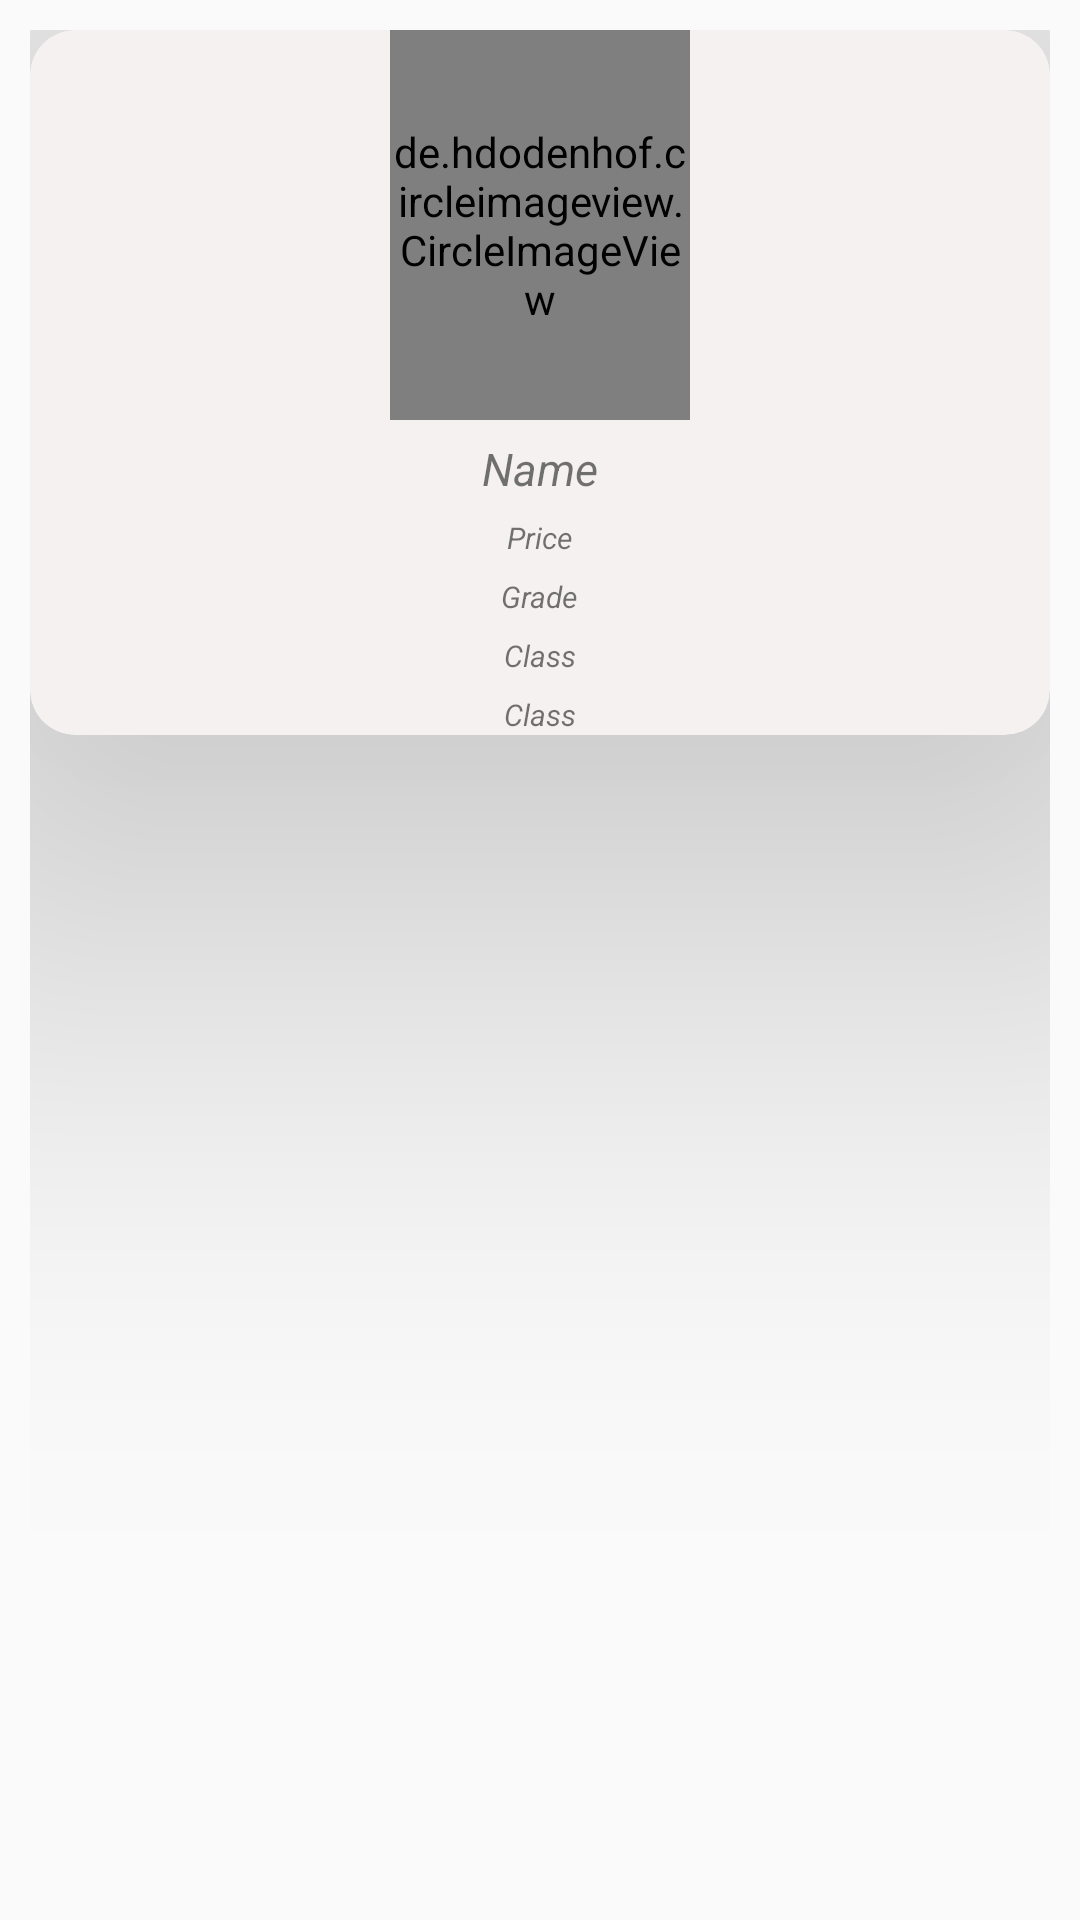

Layout XML and referenced resources for this Android screen:
<!-- AndroidManifest.xml: application theme AppTheme -->
<!-- res/layout/food_items.xml -->
<?xml version="1.0" encoding="utf-8"?>
<LinearLayout xmlns:android="http://schemas.android.com/apk/res/android"
              xmlns:app="http://schemas.android.com/apk/res-auto"
              android:layout_width="match_parent"
              android:layout_height="wrap_content"
              android:orientation="vertical"
              android:padding="10dp"
              android:layout_marginTop="15dp"
>
    <androidx.cardview.widget.CardView
            android:layout_width="match_parent"
            app:cardBackgroundColor="#F5F1F1"
            app:cardElevation="100dp"
            app:cardCornerRadius="15dp"
           android:padding="20dp"
            android:layout_height="wrap_content">
        <LinearLayout android:layout_width="match_parent"
                      android:orientation="vertical"
                      android:layout_height="match_parent">
       <de.hdodenhof.circleimageview.CircleImageView
               android:id="@+id/image_food"
               android:layout_width="100dp"
               app:civ_border_color="#2d2d2d"
               app:civ_border_width="1dp"
               android:layout_gravity="center"
               android:layout_height="130dp"
               android:src="@drawable/panel_profile"
       />
        <TextView
                android:layout_width="wrap_content"
                android:textSize="15dp"
               android:textStyle="italic"
                android:layout_gravity="center"
                android:layout_marginTop="6dp"
                android:text="Name"
                android:id="@+id/textName"
                android:layout_height="wrap_content"/>
        <TextView
                android:id="@+id/textDeveloper"
                android:textSize="10dp"
                android:layout_gravity="center"
                android:textStyle="italic"
                android:layout_marginTop="6dp"
                android:layout_width="wrap_content"
                android:layout_height="wrap_content"
                android:text="Price" />
            <TextView
                    android:id="@+id/textPosition"
                    android:textSize="10dp"
                    android:layout_gravity="center"
                    android:textStyle="italic"
                    android:layout_marginTop="6dp"
                    android:layout_width="wrap_content"
                    android:layout_height="wrap_content"
                    android:text="Grade" />
            <TextView
                    android:id="@+id/textYear"
                    android:textSize="10dp"
                    android:layout_gravity="center"
                    android:textStyle="italic"
                    android:layout_marginTop="6dp"
                    android:layout_width="wrap_content"
                    android:layout_height="wrap_content"
                    android:text="Class" />
            <TextView
                    android:id="@+id/textContact"
                    android:textSize="10dp"
                    android:layout_gravity="center"
                    android:textStyle="italic"
                    android:layout_marginTop="6dp"
                    android:layout_width="wrap_content"
                    android:layout_height="wrap_content"
                    android:text="Class" />


        </LinearLayout>
    </androidx.cardview.widget.CardView>
</LinearLayout>
<!-- resources referenced by this layout -->
<resources>
  <!-- drawable panel_profile: jpg bitmap (drawable, 4906 bytes) -->
  <style name="AppTheme" parent="Theme.AppCompat.Light.DarkActionBar">
          
          <item name="colorPrimary">@color/colorPrimary</item>
          <item name="colorPrimaryDark">@color/colorPrimaryDark</item>
          <item name="colorAccent">@color/colorAccent</item>
      </style>
  <color name="colorPrimary">#363640</color>
  <color name="colorPrimaryDark">#1B1919</color>
  <color name="colorAccent">#D81B60</color>
</resources>
